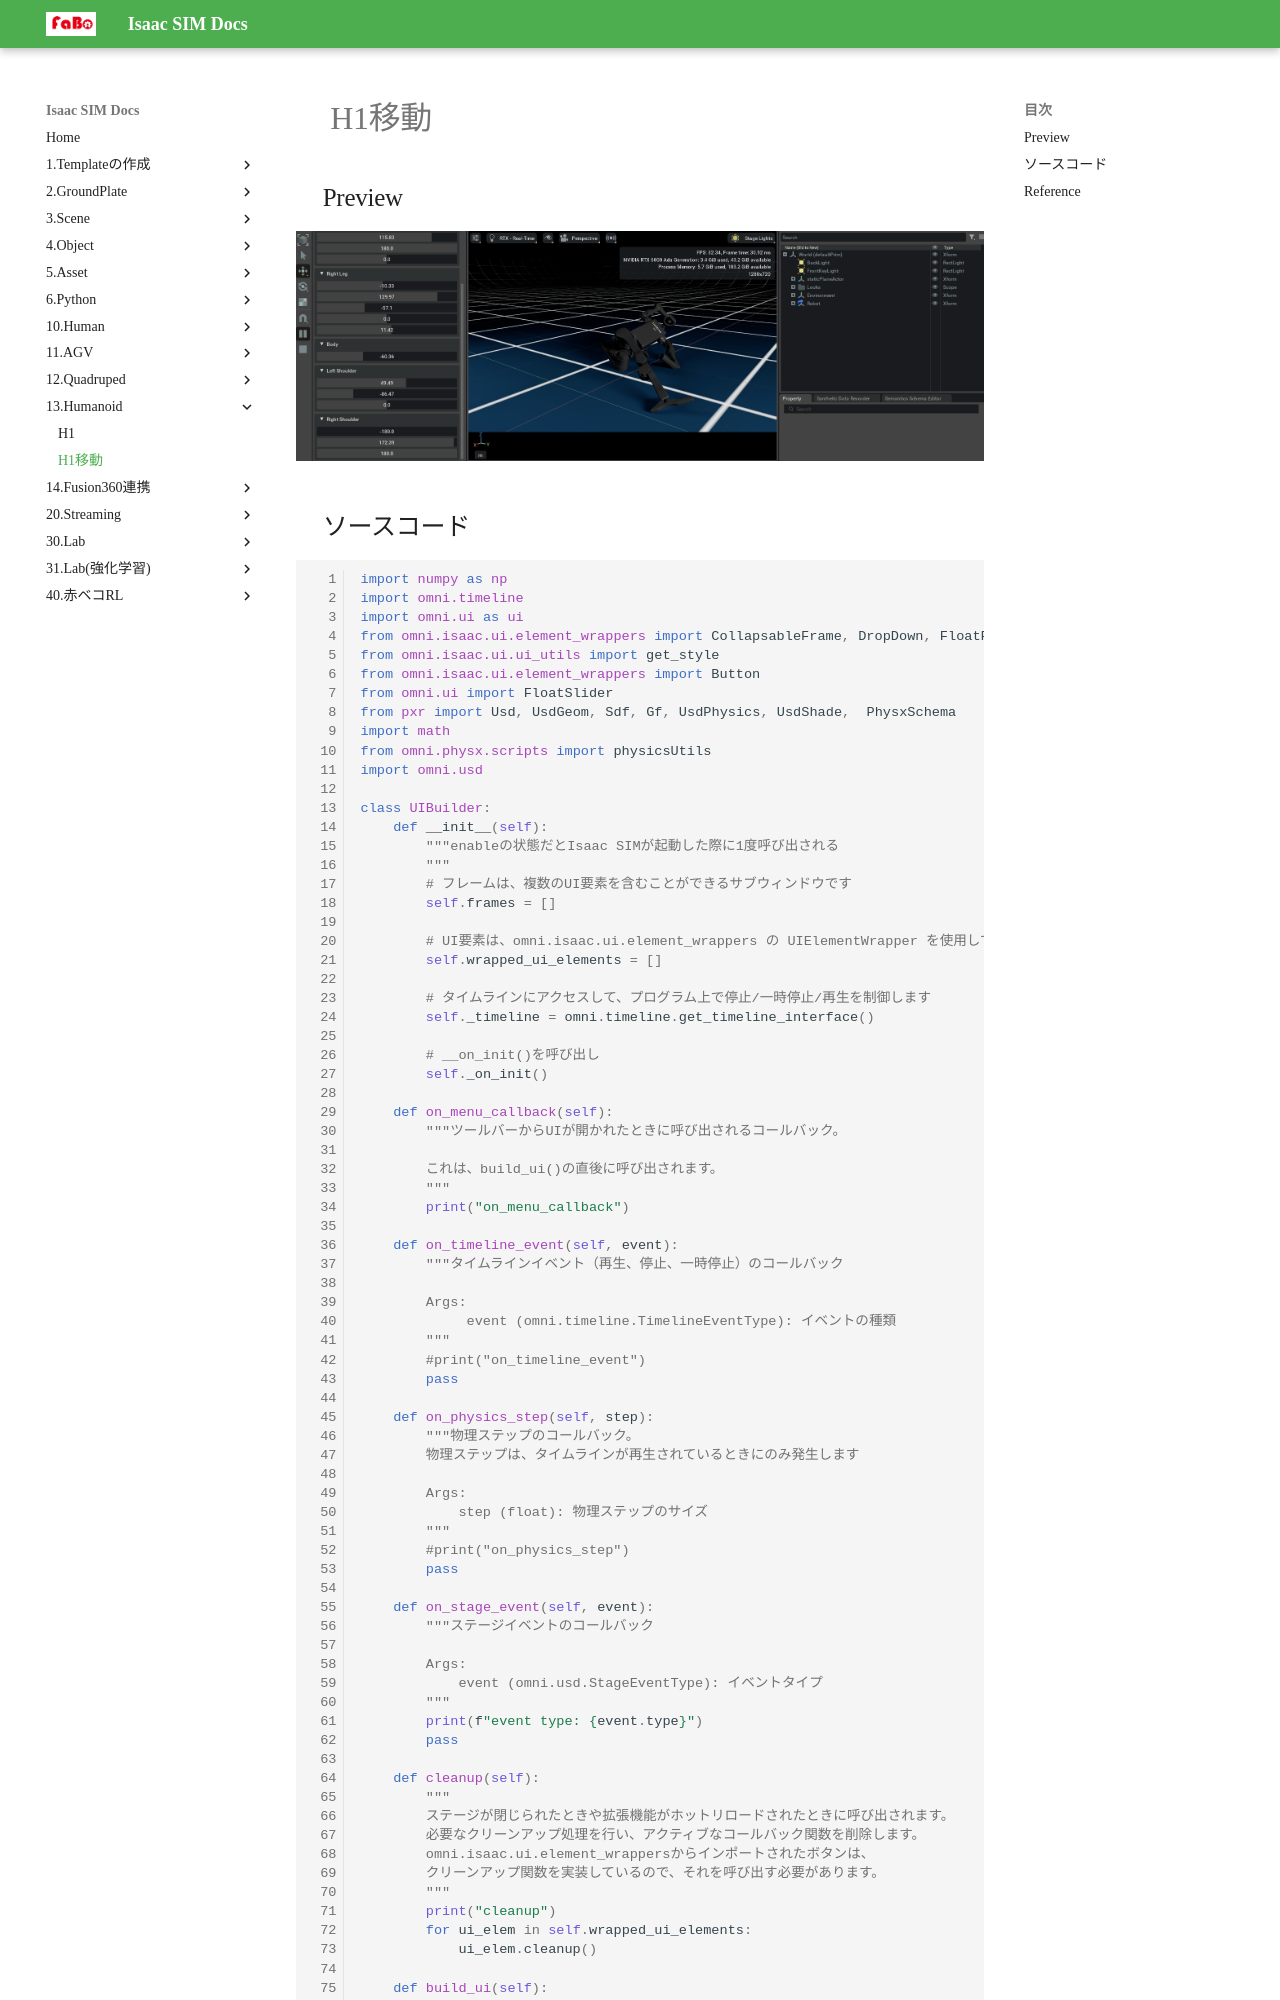

repository: FaBoPlatform/IsaacDocs · page: humanoid/h1_move.html · generator: mkdocs

# H1移動

## Preview

![](./img/h1_move.png)


## ソースコード

```python hl_lines="102-159 220-264"
import numpy as np
import omni.timeline
import omni.ui as ui
from omni.isaac.ui.element_wrappers import CollapsableFrame, DropDown, FloatField, TextBlock
from omni.isaac.ui.ui_utils import get_style
from omni.isaac.ui.element_wrappers import Button
from omni.ui import FloatSlider
from pxr import Usd, UsdGeom, Sdf, Gf, UsdPhysics, UsdShade,  PhysxSchema
import math
from omni.physx.scripts import physicsUtils
import omni.usd

class UIBuilder:
    def __init__(self):
        """enableの状態だとIsaac SIMが起動した際に1度呼び出される
        """
        # フレームは、複数のUI要素を含むことができるサブウィンドウです
        self.frames = []

        # UI要素は、omni.isaac.ui.element_wrappers の UIElementWrapper を使用して作成されます
        self.wrapped_ui_elements = []

        # タイムラインにアクセスして、プログラム上で停止/一時停止/再生を制御します
        self._timeline = omni.timeline.get_timeline_interface()

        # __on_init()を呼び出し
        self._on_init()

    def on_menu_callback(self):
        """ツールバーからUIが開かれたときに呼び出されるコールバック。 

        これは、build_ui()の直後に呼び出されます。
        """
        print("on_menu_callback")

    def on_timeline_event(self, event):
        """タイムラインイベント（再生、停止、一時停止）のコールバック

        Args: 
             event (omni.timeline.TimelineEventType): イベントの種類
        """
        #print("on_timeline_event")
        pass

    def on_physics_step(self, step):
        """物理ステップのコールバック。
        物理ステップは、タイムラインが再生されているときにのみ発生します

        Args:
            step (float): 物理ステップのサイズ
        """
        #print("on_physics_step")
        pass

    def on_stage_event(self, event):
        """ステージイベントのコールバック

        Args:
            event (omni.usd.StageEventType): イベントタイプ
        """
        print(f"event type: {event.type}")
        pass

    def cleanup(self):
        """
        ステージが閉じられたときや拡張機能がホットリロードされたときに呼び出されます。 
        必要なクリーンアップ処理を行い、アクティブなコールバック関数を削除します。 
        omni.isaac.ui.element_wrappersからインポートされたボタンは、
        クリーンアップ関数を実装しているので、それを呼び出す必要があります。
        """
        print("cleanup")
        for ui_elem in self.wrapped_ui_elements:
            ui_elem.cleanup()

    def build_ui(self):
        """
        カスタムUIツールを構築して、拡張機能を実行します。
        この関数は、UIウィンドウが閉じて再度開かれるたびに呼び出されます。
        """
        print("build_ui")

        # ボタンUIの作成
        object_map = CollapsableFrame("Object Controls", collapsed=False)

        with object_map:
            with ui.VStack(style=get_style(), spacing=5, height=0):
                with ui.VStack():
                    grandplate_button = Button(
                        "Ground plane",
                        "SET",
                        on_click_fn=self._on_set_groudplane,
                    )
                    robot_button = Button(
                        "Object",
                        "SET",
                        on_click_fn=self._on_set_object,
                    )

                # UIエレメントのリストに追加
                self.wrapped_ui_elements.extend([grandplate_button, robot_button])
        
        _left_reg_fields_frame = CollapsableFrame("Left Leg", collapsed=False)
        with _left_reg_fields_frame:
            with ui.VStack(style=get_style(), spacing=5, height=0):
                left_hip_yaw_joint_slider = FloatSlider(min=-180,max=180,value=0)
                left_hip_yaw_joint_slider.model.add_value_changed_fn(lambda model: self._on_float_field_value_changed_fn(model, 'left_hip_yaw_joint'))
                left_hip_roll_joint_slider = FloatSlider(min=-180,max=180,value=0)
                left_hip_roll_joint_slider.model.add_value_changed_fn(lambda model: self._on_float_field_value_changed_fn(model, 'left_hip_roll_joint'))
                left_hip_pitch_joint_slider = FloatSlider(min=-180,max=180,value=0)
                left_hip_pitch_joint_slider.model.add_value_changed_fn(lambda model: self._on_float_field_value_changed_fn(model, 'left_hip_pitch_joint'))
                left_knee_joint_slider = FloatSlider(min=-180,max=180,value=0)
                left_knee_joint_slider.model.add_value_changed_fn(lambda model: self._on_float_field_value_changed_fn(model, 'left_knee_joint'))
                left_ankle_joint_slider = FloatSlider(min=-180,max=180,value=0)
                left_ankle_joint_slider.model.add_value_changed_fn(lambda model: self._on_float_field_value_changed_fn(model, 'left_ankle_joint'))
                self.wrapped_ui_elements.append([left_hip_yaw_joint_slider, left_hip_roll_joint_slider, left_hip_pitch_joint_slider, left_knee_joint_slider, left_ankle_joint_slider])
